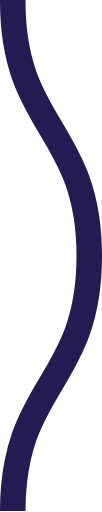
t = 0.00 s
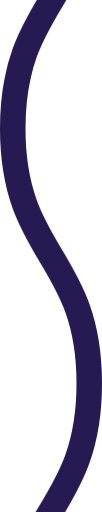
t = 0.08 s
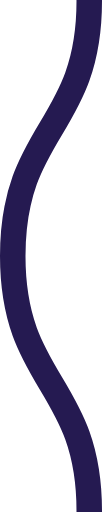
t = 0.15 s
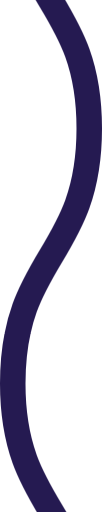
t = 0.23 s

The animated SVG that drew these frames (rendered in a browser with its animation timeline set to each time). Animation: 1 CSS @keyframes rule; one cycle of 0.30 s, repeats indefinitely.

<svg xmlns="http://www.w3.org/2000/svg" xmlns:xlink="http://www.w3.org/1999/xlink" xmlns:ev="http://www.w3.org/2001/xml-events" viewBox="0 0 4 20">

    <path fill="none" stroke="#251a51" stroke-width="1" class="st0" d="M0.5,0 c 0,5, 3,5, 3,10 s -3,5,-3,10 c 0,5, 3,5, 3,10 s -3,5,-3,10" />

        <style type="text/css">
        .st0 {
            animation: shift 0.3s linear infinite;
        }
        @keyframes shift {
            from {
                transform: translateY(-20px);
            }
            to {
                transform: translateY(0);
            }
        }
        @media (prefers-reduced-motion: reduce) {
          .st0 {
            animation: none;
          }
        }
        </style>
</svg>
